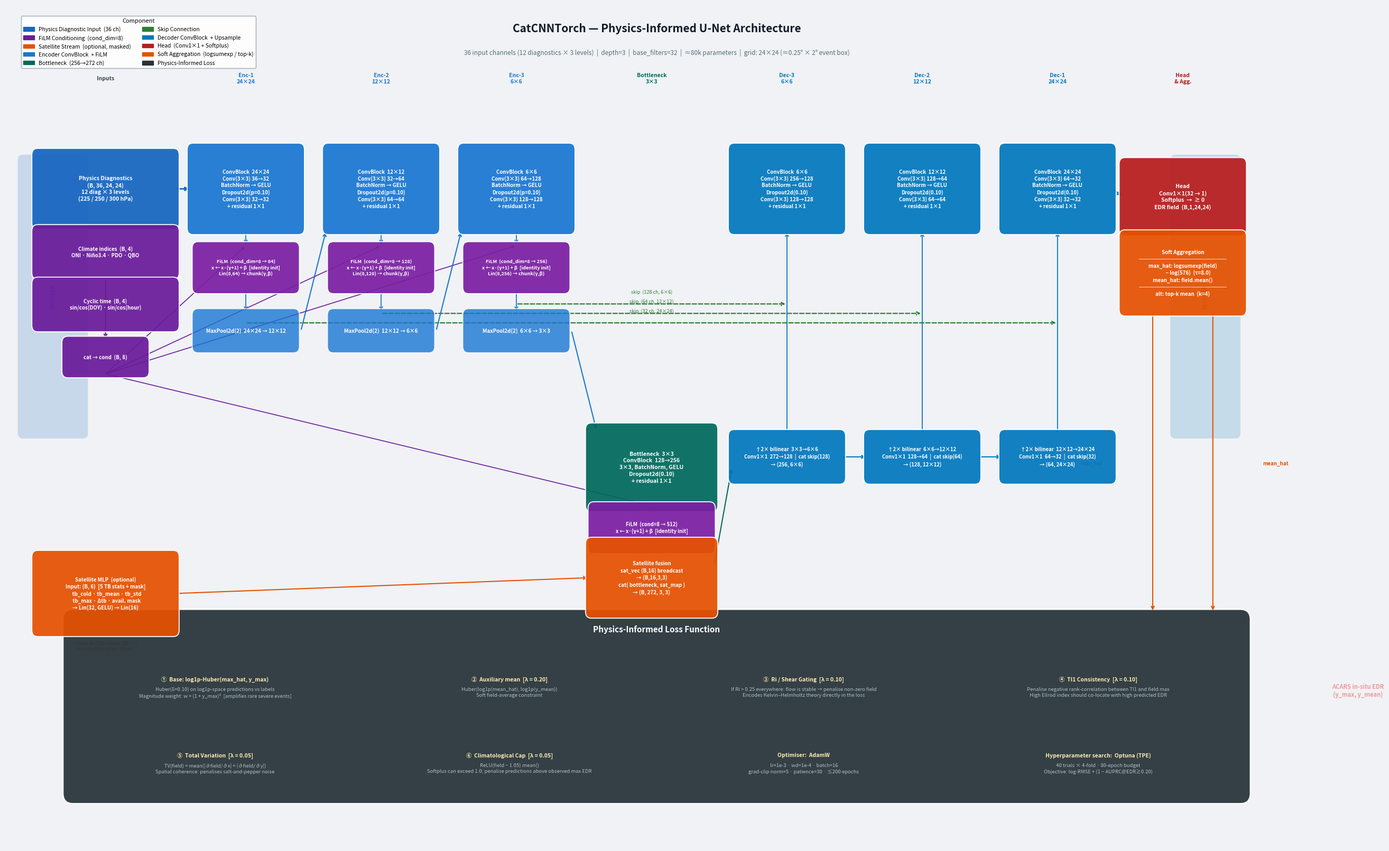

This chart was generated by the following Python code: (Note: this script raises an exception after producing the figure.)
"""
Generate model.png — detailed CatCNNTorch architecture diagram.
Run from repo root: python generate_model_diagram.py
"""
import matplotlib
matplotlib.use('Agg')
import matplotlib.pyplot as plt
import matplotlib.patches as mpatches
from matplotlib.patches import FancyBboxPatch
import numpy as np

# ─────────────────────────────────────────────────────────────────────────────
# Canvas
# ─────────────────────────────────────────────────────────────────────────────
FW, FH = 26, 16
fig, ax = plt.subplots(figsize=(FW, FH), dpi=160)
ax.set_xlim(0, FW)
ax.set_ylim(0, FH)
ax.axis('off')
BG = '#f0f2f5'
fig.patch.set_facecolor(BG)
ax.set_facecolor(BG)

# ─────────────────────────────────────────────────────────────────────────────
# Colours
# ─────────────────────────────────────────────────────────────────────────────
CD  = '#1565c0'   # diag input
CC  = '#6a1b9a'   # conditioning
CS  = '#e65100'   # satellite
CE  = '#1976d2'   # encoder conv
CF  = '#7b1fa2'   # FiLM
CB  = '#00695c'   # bottleneck
CSK = '#2e7d32'   # skip
CDK = '#0277bd'   # decoder conv
CH  = '#b71c1c'   # head / softplus
CA  = '#e65100'   # aggregation
CL  = '#263238'   # loss box
CHY = '#4e342e'   # hyperparams box

# ─────────────────────────────────────────────────────────────────────────────
# Helper: draw a rounded box with multi-line text
# ─────────────────────────────────────────────────────────────────────────────
def box(cx, cy, w, h, color, text, fs=7.5, tc='white', alpha=0.93, lw=1.4, zorder=4):
    p = FancyBboxPatch((cx - w/2, cy - h/2), w, h,
                        boxstyle='round,pad=0.07,rounding_size=0.12',
                        facecolor=color, edgecolor='white',
                        linewidth=lw, alpha=alpha, zorder=zorder)
    ax.add_patch(p)
    ax.text(cx, cy, text, ha='center', va='center', fontsize=fs,
            color=tc, fontweight='bold', zorder=zorder+1,
            multialignment='center', linespacing=1.3)

def arr(x1, y1, x2, y2, color='#37474f', lw=1.6, asz=10, style='->'):
    ax.annotate('', xy=(x2, y2), xytext=(x1, y1),
                arrowprops=dict(arrowstyle=style, color=color,
                                lw=lw, mutation_scale=asz))

def arr_curve(x1, y1, x2, y2, color, lw=1.5, rad=0.0, asz=10):
    ax.annotate('', xy=(x2, y2), xytext=(x1, y1),
                arrowprops=dict(arrowstyle='->', color=color, lw=lw,
                                mutation_scale=asz,
                                connectionstyle=f'arc3,rad={rad}'))

def label(cx, cy, text, fs=6.5, color='#455a64', bold=False, italic=False):
    ax.text(cx, cy, text, ha='center', va='center', fontsize=fs, color=color,
            fontweight='bold' if bold else 'normal',
            fontstyle='italic' if italic else 'normal')

# ─────────────────────────────────────────────────────────────────────────────
# Title
# ─────────────────────────────────────────────────────────────────────────────
ax.text(13, 15.55, 'CatCNNTorch — Physics-Informed U-Net Architecture',
        ha='center', va='center', fontsize=15, fontweight='bold', color='#0d1b2a')
ax.text(13, 15.1, '36 input channels (12 diagnostics × 3 levels)  |  '
                  'depth=3  |  base_filters=32  |  ≈80k parameters  |  '
                  'grid: 24×24 (≈0.25° × 2° event box)',
        ha='center', va='center', fontsize=8.5, color='#546e7a', style='italic')

# ─────────────────────────────────────────────────────────────────────────────
# COLUMN LAYOUT
#   col 0: labels/headers
#   col 1 (x=2.0):  input streams
#   col 2 (x=4.8):  encoder stage 1
#   col 3 (x=7.5):  encoder stage 2
#   col 4 (x=10.2): encoder stage 3
#   col 5 (x=12.9): bottleneck + satellite fusion
#   col 6 (x=15.6): decoder stage 3 (→ 6×6)
#   col 7 (x=18.3): decoder stage 2 (→ 12×12)
#   col 8 (x=21.0): decoder stage 1 (→ 24×24)
#   col 9 (x=23.5): head + aggregation
#   loss panel: right side (floated)
# ─────────────────────────────────────────────────────────────────────────────

# Row heights (top to bottom)
# R_TOP = 12.8  encoder / decoder bodies
# R_MID = 10.7  FiLM modules
# R_BOT =  8.5  pool labels / skip labels
# R_BTL =  6.2  bottleneck row
# R_SAT =  4.0  satellite MLP

R_TOP = 12.5
R_FILM = 11.0
R_SKIP = 9.8
R_BTL  = 7.2
R_SAT  = 4.8

# ─── SECTION HEADER BANDS ────────────────────────────────────────────────────
def hband(y1, y2, color, text, xa=0.45):
    r = FancyBboxPatch((xa, y1), 1.3, y2-y1,
                        boxstyle='round,pad=0.05,rounding_size=0.1',
                        facecolor=color, edgecolor='none', alpha=0.18, zorder=2)
    ax.add_patch(r)
    ax.text(xa + 0.65, (y1+y2)/2, text, ha='center', va='center', fontsize=7,
            color=color, fontweight='bold', rotation=90, zorder=3)

hband(R_BTL+0.6, R_TOP+0.6, CD, 'ENCODER', 0.3)
hband(R_BTL+0.6, R_TOP+0.6, CDK, 'DECODER', 23.3)

# ─── SECTION LABEL TAPE ──────────────────────────────────────────────────────
for xc, lbl, col in [
    (2.0, 'Inputs', '#37474f'),
    (4.8, 'Enc-1\n24×24', CE),
    (7.5, 'Enc-2\n12×12', CE),
    (10.2, 'Enc-3\n6×6', CE),
    (12.9, 'Bottleneck\n3×3', CB),
    (15.6, 'Dec-3\n6×6', CDK),
    (18.3, 'Dec-2\n12×12', CDK),
    (21.0, 'Dec-1\n24×24', CDK),
    (23.5, 'Head\n& Agg.', CH),
]:
    ax.text(xc, 14.6, lbl, ha='center', va='center', fontsize=7.5,
            color=col, fontweight='bold', multialignment='center')

# ─────────────────────────────────────────────────────────────────────────────
# INPUT COLUMN  (x = 2.0)
# ─────────────────────────────────────────────────────────────────────────────
IX = 2.0
box(IX, R_TOP, 2.8, 1.4, CD,
    'Physics Diagnostics\n'
    '(B, 36, 24, 24)\n'
    '12 diag × 3 levels\n'
    '(225 / 250 / 300 hPa)',
    fs=7.5)

box(IX, 11.3, 2.8, 0.9, CC,
    'Climate indices  (B, 4)\n'
    'ONI · Niño3.4 · PDO · QBO', fs=7)
box(IX, 10.3, 2.8, 0.9, CC,
    'Cyclic time  (B, 4)\n'
    'sin/cos(DOY) · sin/cos(hour)', fs=7)

# concat climate+time
box(IX, 9.3, 1.6, 0.65, CC, 'cat → cond  (B, 8)', fs=7)
arr(IX, 11.3-0.45, IX, 9.3+0.33, color=CC, lw=1.3)
arr(IX, 10.3-0.45, IX, 9.3+0.33, color=CC, lw=1.3)

box(IX, R_SAT, 2.8, 1.5, CS,
    'Satellite MLP  (optional)\n'
    'Input: (B, 6)  [5 TB stats + mask]\n'
    '  tb_cold · tb_mean · tb_std\n'
    '  tb_max · Δtb · avail. mask\n'
    '→ Lin(32, GELU) → Lin(16)',
    fs=7)

label(IX, R_SAT-1.0,
      'Covers 64/150 events (2017+)\nzero-padded when absent',
      fs=6.5, color=CS, italic=True)

# ─────────────────────────────────────────────────────────────────────────────
# ENCODER  (three stages)
# ─────────────────────────────────────────────────────────────────────────────
ENC_XS  = [4.8, 7.5, 10.2]
ENC_INS = [36,  32,  64]
ENC_OTS = [32,  64,  128]
ENC_SPS = ['24×24', '12×12', '6×6']
ENC_SP2 = ['12×12', '6×6', '3×3']

for i, (ex, ei, eo, sp, sp2) in enumerate(
        zip(ENC_XS, ENC_INS, ENC_OTS, ENC_SPS, ENC_SP2)):

    # ConvBlock
    box(ex, R_TOP, 2.2, 1.6, CE,
        f'ConvBlock  {sp}\n'
        f'Conv(3×3) {ei}→{eo}\n'
        f'BatchNorm → GELU\n'
        f'Dropout2d(p=0.10)\n'
        f'Conv(3×3) {eo}→{eo}\n'
        f'+ residual 1×1',
        fs=7)

    # FiLM after ConvBlock
    box(ex, R_FILM, 2.0, 0.85, CF,
        f'FiLM  (cond_dim=8 → {2*eo})\n'
        f'x ← x·(γ+1) + β  [identity init]\n'
        f'Lin(8,{2*eo}) → chunk(γ,β)',
        fs=6.5)

    # cond → FiLM
    arr(IX, 9.3-0.32, ex, R_FILM+0.42, color=CC, lw=1.2, asz=8)

    # ConvBlock → FiLM
    arr(ex, R_TOP-0.8, ex, R_FILM+0.42, color=CE, lw=1.3)

    # FiLM → pool
    pool_y = R_SKIP
    box(ex, pool_y, 2.0, 0.7, CE,
        f'MaxPool2d(2)  {sp} → {sp2}',
        fs=7, alpha=0.8)
    arr(ex, R_FILM-0.42, ex, pool_y+0.35, color=CE, lw=1.3)

    # Pool → next encoder (or bottleneck)
    if i < 2:
        arr(ex + 1.1, pool_y, ENC_XS[i+1]-1.1, R_TOP-0.8, color=CE, lw=1.5)
    else:
        # Pool → bottleneck
        arr(ex + 1.1, pool_y, 12.9-1.1, R_BTL+0.7, color=CE, lw=1.5)

# Input → Enc-1
arr(IX+1.4, R_TOP, ENC_XS[0]-1.1, R_TOP, color=CD, lw=2)

# ─────────────────────────────────────────────────────────────────────────────
# SKIP CONNECTIONS  (at FiLM-output level → decoder concat level)
# ─────────────────────────────────────────────────────────────────────────────
DEC_XS = [15.6, 18.3, 21.0]
SKIP_YS = [R_FILM, R_FILM, R_FILM]

# enc1 skip → dec1   enc2 → dec2   enc3 → dec3
for i, (ex, dx, ch, sp) in enumerate(
        zip(ENC_XS, reversed(DEC_XS), ENC_OTS, ENC_SPS)):
    # draw dashed horizontal skip line at an offset y so they don't overlap
    y_skip = R_FILM - 0.0 + i * 0.0
    ax.annotate('', xy=(dx, R_SKIP+0.15 + i*0.18), xytext=(ex, R_SKIP+0.15 + i*0.18),
                arrowprops=dict(arrowstyle='->', color=CSK, lw=1.6,
                                linestyle='dashed', mutation_scale=10))
    ax.text((ex + dx)/2, R_SKIP+0.15 + i*0.18 + 0.18,
            f'skip  ({ch} ch, {sp})',
            ha='center', va='bottom', fontsize=6.5, color=CSK, style='italic')

# ─────────────────────────────────────────────────────────────────────────────
# BOTTLENECK  (x = 12.9)
# ─────────────────────────────────────────────────────────────────────────────
BX = 12.9
box(BX, R_BTL, 2.5, 1.55, CB,
    'Bottleneck  3×3\n'
    'ConvBlock  128→256\n'
    '3×3, BatchNorm, GELU\n'
    'Dropout2d(0.10)\n'
    '+ residual 1×1',
    fs=7.5)

box(BX, R_BTL-1.15, 2.4, 0.85, CF,
    'FiLM  (cond=8 → 512)\n'
    'x ← x·(γ+1) + β  [identity init]',
    fs=6.8)
arr(BX, R_BTL-0.77, BX, R_BTL-1.15+0.42, color=CF, lw=1.2)
# cond → bottleneck FiLM
arr(IX, 9.3-0.32, BX, R_BTL-0.73, color=CC, lw=1.2, asz=8)

# Satellite fusion
box(BX, R_SAT+0.3, 2.5, 1.4, CS,
    'Satellite fusion\n'
    'sat_vec (B,16) broadcast\n'
    '→ (B,16,3,3)\n'
    'cat( bottleneck, sat_map )\n'
    '→ (B, 272, 3, 3)',
    fs=7)
arr(IX+1.4, R_SAT, BX-1.25, R_SAT+0.3, color=CS, lw=1.5)   # satellite MLP → fusion
arr(BX, R_BTL-1.55, BX, R_SAT+1.0, color=CB, lw=1.5)        # bottleneck → fusion

# fusion → first decoder
arr(BX+1.25, R_SAT+0.55, DEC_XS[0]-1.1, R_BTL, color=CB, lw=1.5)

# ─────────────────────────────────────────────────────────────────────────────
# DECODER  (three stages)
# ─────────────────────────────────────────────────────────────────────────────
DEC_INS  = [272, 128, 64]    # in channels (after prev upsample)
DEC_SKIP = [128, 64, 32]     # skip channels
DEC_CATS = [256, 128, 64]    # after concat
DEC_OTS  = [128, 64, 32]     # output channels
DEC_SP_IN= ['3×3', '6×6', '12×12']
DEC_SP_OT= ['6×6', '12×12', '24×24']

for i, (dx, di, ds, dc, do_, si, so) in enumerate(
        zip(DEC_XS, DEC_INS, DEC_SKIP, DEC_CATS, DEC_OTS, DEC_SP_IN, DEC_SP_OT)):

    # Upsample + 1×1
    box(dx, R_BTL+0.2, 2.2, 0.9, CDK,
        f'↑2× bilinear  {si}→{so}\n'
        f'Conv1×1  {di}→{ds}  |  cat skip({ds})\n'
        f'→ ({dc}, {so})',
        fs=6.8)

    # ConvBlock
    box(dx, R_TOP, 2.2, 1.6, CDK,
        f'ConvBlock  {so}\n'
        f'Conv(3×3) {dc}→{do_}\n'
        f'BatchNorm → GELU\n'
        f'Dropout2d(0.10)\n'
        f'Conv(3×3) {do_}→{do_}\n'
        f'+ residual 1×1',
        fs=7)

    # Upsample → ConvBlock
    arr(dx, R_BTL+0.65, dx, R_TOP-0.8, color=CDK, lw=1.3)

    if i < 2:
        arr(dx+1.1, R_BTL+0.2, DEC_XS[i+1]-1.1, R_BTL+0.2, color=CDK, lw=1.5)

# ─────────────────────────────────────────────────────────────────────────────
# HEAD + AGGREGATION  (x ≈ 23.5)
# ─────────────────────────────────────────────────────────────────────────────
HX = 23.5
# Head
box(HX, R_TOP-0.15, 2.4, 1.35, CH,
    'Head\n'
    'Conv1×1(32 → 1)\n'
    'Softplus  →  ≥ 0\n'
    'EDR field  (B,1,24,24)',
    fs=7.5)
# dec1 → head
arr(DEC_XS[2]+1.1, R_TOP, HX-1.2, R_TOP-0.15, color=CDK, lw=1.8)

# Aggregation
box(HX, R_FILM-0.1, 2.4, 1.5, CA,
    'Soft Aggregation\n'
    '─────────────────\n'
    'max_hat: logsumexp(field)\n'
    '         − log(576)  (τ=8.0)\n'
    'mean_hat: field.mean()\n'
    '─────────────────\n'
    'alt: top-k mean  (k=4)',
    fs=7)
arr(HX, R_TOP-0.82, HX, R_FILM+0.65, color=CA, lw=1.5)

# ─────────────────────────────────────────────────────────────────────────────
# LOSS PANEL  (box below, centred under the full diagram)
# ─────────────────────────────────────────────────────────────────────────────
LX, LY, LW, LH = 13.0, 2.65, 23.5, 3.5
p = FancyBboxPatch((LX-LW/2, LY-LH/2), LW, LH,
                    boxstyle='round,pad=0.1,rounding_size=0.2',
                    facecolor=CL, edgecolor='white', linewidth=2,
                    alpha=0.93, zorder=3)
ax.add_patch(p)

ax.text(LX, LY+LH/2-0.28, 'Physics-Informed Loss Function',
        ha='center', va='center', fontsize=11, color='white',
        fontweight='bold', zorder=5)

LCOLS = 4
loss_items = [
    ('①  Base: log1p-Huber(max_hat, y_max)',
     'Huber(δ=0.10) on log1p-space predictions vs labels\n'
     'Magnitude weight: w = (1 + y_max)²  [amplifies rare severe events]'),
    ('②  Auxiliary mean  [λ = 0.20]',
     'Huber(log1p(mean_hat), log1p(y_mean))\n'
     'Soft field-average constraint'),
    ('③  Ri / Shear Gating  [λ = 0.10]',
     'If Ri > 0.25 everywhere: flow is stable → penalise non-zero field\n'
     'Encodes Kelvin–Helmholtz theory directly in the loss'),
    ('④  TI1 Consistency  [λ = 0.10]',
     'Penalise negative rank-correlation between TI1 and field max\n'
     'High Ellrod index should co-locate with high predicted EDR'),
    ('⑤  Total Variation  [λ = 0.05]',
     'TV(field) = mean(|∂field/∂x| + |∂field/∂y|)\n'
     'Spatial coherence: penalises salt-and-pepper noise'),
    ('⑥  Climatological Cap  [λ = 0.05]',
     'ReLU(field − 1.05).mean()\n'
     'Softplus can exceed 1.0; penalise predictions above observed max EDR'),
    ('Optimiser:  AdamW',
     'lr=1e-3 · wd=1e-4 · batch=16\ngrad-clip norm=5 · patience=30 · ≤200 epochs'),
    ('Hyperparameter search:  Optuna (TPE)',
     '40 trials × 4-fold · 80-epoch budget\n'
     'Objective: log-RMSE + (1 − AUPRC@EDR≥0.20)'),
]

ncols = 4
nrows = 2
cell_w = LW / ncols
cell_h = (LH - 0.6) / nrows

for idx, (title, body) in enumerate(loss_items):
    col = idx % ncols
    row = idx // ncols
    cx = LX - LW/2 + cell_w*(col+0.5)
    cy = LY + LH/2 - 0.6 - cell_h*(row+0.5)
    ax.text(cx, cy+0.15, title, ha='center', va='top', fontsize=7.5,
            color='#ffecb3', fontweight='bold', zorder=5)
    ax.text(cx, cy-0.05, body, ha='center', va='top', fontsize=6.8,
            color='#b0bec5', zorder=5, multialignment='center', linespacing=1.3)

# arrows from aggregation down to loss box
arr(HX-0.6, R_FILM-0.85, HX-0.6, LY+LH/2+0.05, color=CA, lw=1.5)
arr(HX+0.6, R_FILM-0.85, HX+0.6, LY+LH/2+0.05, color=CA, lw=1.5)
ax.text(HX-1.6, (R_FILM-0.85+LY+LH/2)/2, 'max_hat', fontsize=7,
        color=CA, ha='right', va='center', fontweight='bold')
ax.text(HX+1.6, (R_FILM-0.85+LY+LH/2)/2, 'mean_hat', fontsize=7,
        color=CA, ha='left', va='center', fontweight='bold')

# ACARS ground truth arrow into loss
ax.text(LX+14.0, LY+0.3, 'ACARS in-situ EDR\n(y_max, y_mean)',
        ha='center', va='center', fontsize=8, color='#ef9a9a',
        fontweight='bold', zorder=5)

# ─────────────────────────────────────────────────────────────────────────────
# LEGEND
# ─────────────────────────────────────────────────────────────────────────────
patches = [
    mpatches.Patch(color=CD, label='Physics Diagnostic Input  (36 ch)'),
    mpatches.Patch(color=CC, label='FiLM Conditioning  (cond_dim=8)'),
    mpatches.Patch(color=CS, label='Satellite Stream  (optional, masked)'),
    mpatches.Patch(color=CE, label='Encoder ConvBlock  + FiLM'),
    mpatches.Patch(color=CB, label='Bottleneck  (256→272 ch)'),
    mpatches.Patch(color=CSK, label='Skip Connection'),
    mpatches.Patch(color=CDK, label='Decoder ConvBlock  + Upsample'),
    mpatches.Patch(color=CH, label='Head  (Conv1×1 + Softplus)'),
    mpatches.Patch(color=CA, label='Soft Aggregation  (logsumexp / top-k)'),
    mpatches.Patch(color=CL, label='Physics-Informed Loss'),
]
leg = ax.legend(handles=patches, loc='upper left', fontsize=7.5,
                bbox_to_anchor=(0.01, 0.99), framealpha=0.9,
                ncol=2, title='Component', title_fontsize=8,
                edgecolor='#90a4ae')

plt.tight_layout(pad=0.3)
out = 'results/figures/model.png'
plt.savefig(out, dpi=160, bbox_inches='tight', facecolor=BG)
plt.close()
print(f'Saved → {out}')
